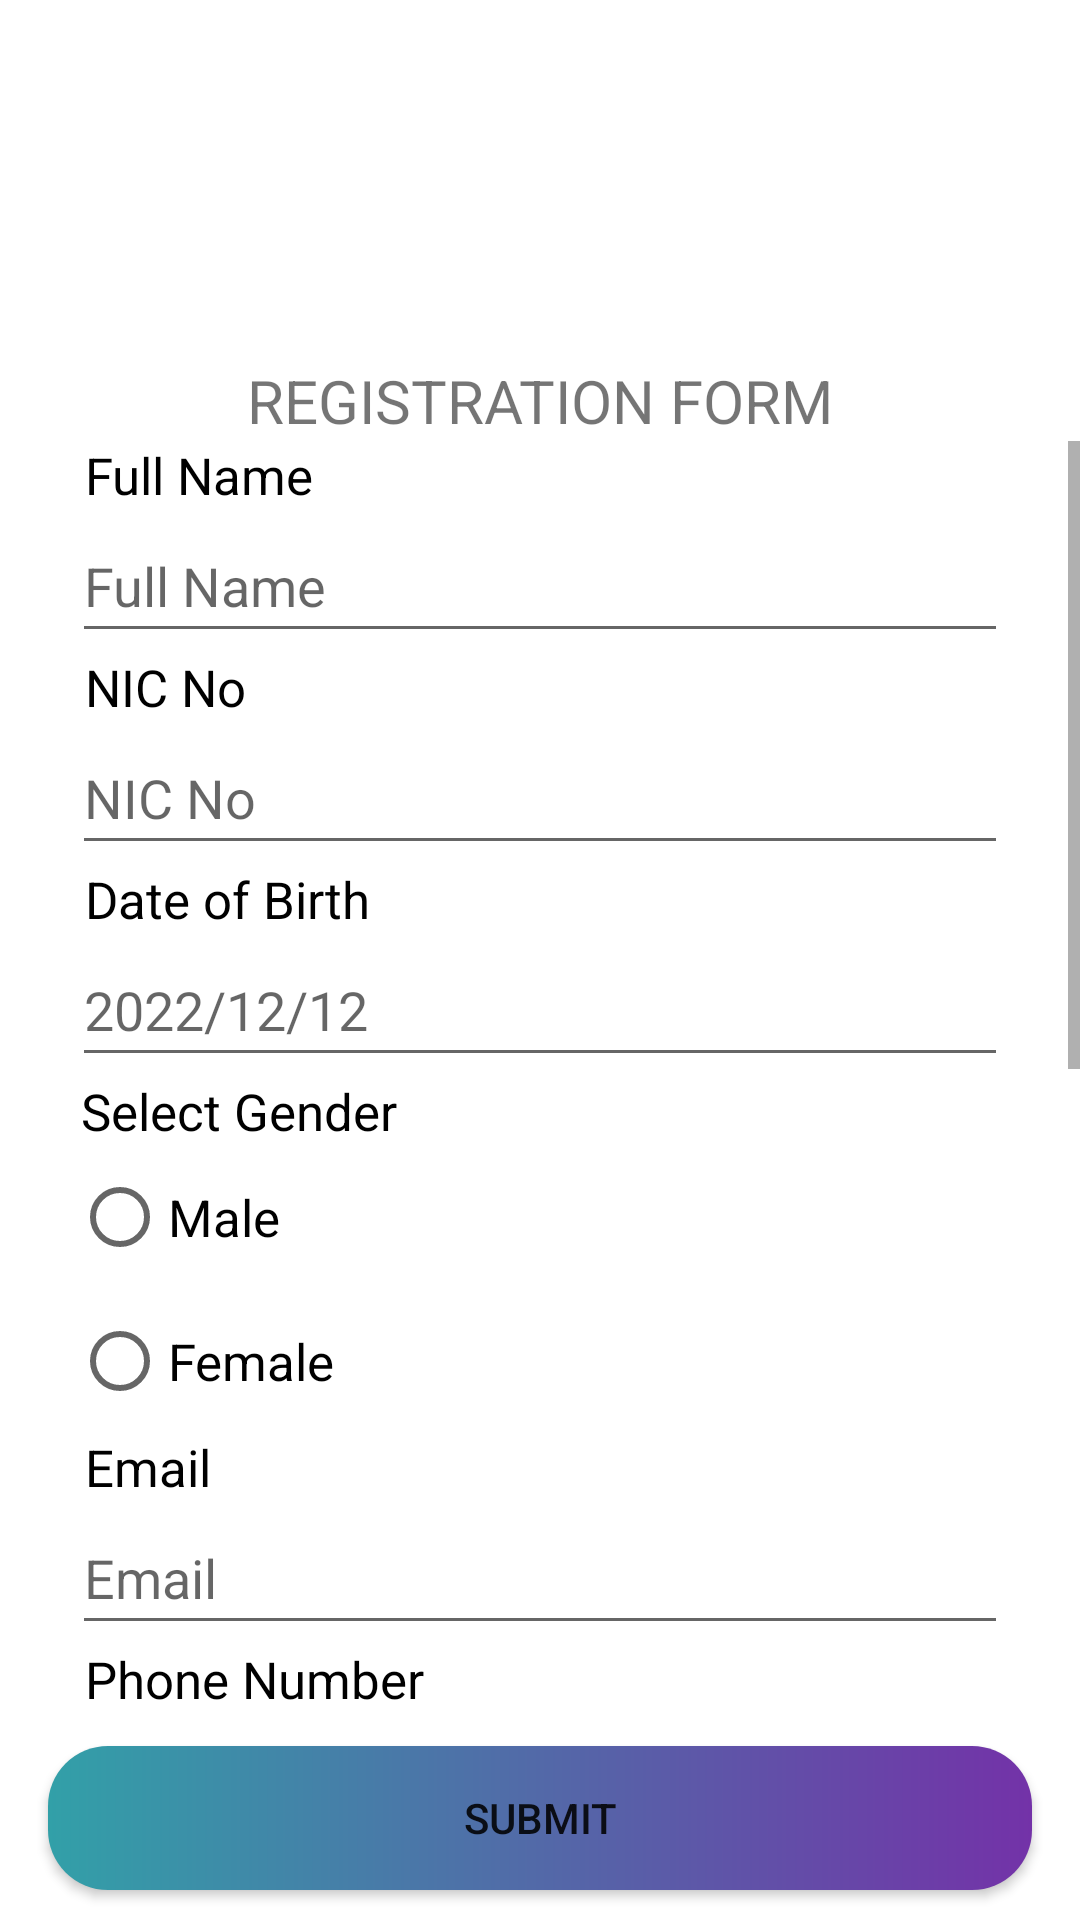

Write the Android layout XML for this screen, with the resource values it uses.
<!-- AndroidManifest.xml: application theme Theme.CleanerService -->
<!-- res/layout/activity_registration2.xml -->
<?xml version="1.0" encoding="utf-8"?>
<LinearLayout xmlns:android="http://schemas.android.com/apk/res/android"
    xmlns:app="http://schemas.android.com/apk/res-auto"
    xmlns:tools="http://schemas.android.com/tools"
    android:layout_width="match_parent"
    android:layout_height="match_parent"
    android:orientation="vertical"
    tools:context=".activity.Registration2">

    <FrameLayout
        android:layout_width="match_parent"
        android:layout_height="wrap_content"
        android:id="@+id/frame_layout">

        <LinearLayout
            android:layout_width="match_parent"
            android:layout_height="match_parent"
            android:layout_weight="0"
            android:gravity="center"
            android:orientation="vertical">

            <ImageView
                android:id="@+id/logo"
                android:layout_width="250dp"
                android:layout_height="100dp"
                android:layout_marginStart="16dp"
                android:layout_marginTop="20dp"
                android:layout_marginEnd="16dp"
                android:adjustViewBounds="true"
                android:contentDescription="Cleaning logo"
                android:scaleType="fitXY"
                android:src="@drawable/second_logo"
                android:transitionName="" />
        </LinearLayout>
    </FrameLayout>
    <LinearLayout
        android:layout_width="match_parent"
        android:layout_height="wrap_content"
        android:layout_weight="1"
        android:orientation="vertical">

        <TextView
            android:id="@+id/textView"
            android:layout_width="match_parent"
            android:layout_height="wrap_content"
            android:textSize="20sp"
            android:gravity="center"
            android:text="REGISTRATION FORM" />

        <ScrollView
            android:layout_width="match_parent"
            android:layout_height="match_parent">


            <LinearLayout
                android:layout_width="match_parent"
                android:layout_height="wrap_content"
                android:orientation="vertical"
                android:layout_marginStart="24dp"
                android:layout_marginEnd="24dp"
                android:gravity="center">

                <TextView
                    android:id="@+id/textView3"
                    android:layout_width="match_parent"
                    android:layout_height="wrap_content"
                    android:text="Full Name"
                    android:textColor="@color/black"
                    android:textSize="17sp"
                    android:layout_marginStart="3dp"/>

                <EditText
                    android:id="@+id/conFullName"
                    android:layout_width="match_parent"
                    android:layout_height="wrap_content"
                    android:ems="10"
                    android:hint="Full Name"
                    android:inputType="textPersonName"
                    android:minHeight="48dp" />

                <TextView
                    android:id="@+id/nic"
                    android:layout_width="match_parent"
                    android:layout_height="wrap_content"
                    android:text="NIC No"
                    android:textColor="@color/black"
                    android:textSize="17sp"
                    android:layout_marginStart="3dp"/>

                <EditText
                    android:id="@+id/conNic"
                    android:layout_width="match_parent"
                    android:layout_height="wrap_content"
                    android:ems="10"
                    android:hint="NIC No"
                    android:inputType="textPersonName"
                    android:minHeight="48dp" />

                <TextView
                    android:id="@+id/dob"
                    android:layout_width="match_parent"
                    android:layout_height="wrap_content"
                    android:text="Date of Birth"
                    android:textColor="@color/black"
                    android:textSize="17sp"
                    android:layout_marginStart="3dp"/>

                <EditText
                    android:id="@+id/condob"
                    android:layout_width="match_parent"
                    android:layout_height="wrap_content"
                    android:ems="10"
                    android:hint="2022/12/12"
                    android:inputType="textPersonName"
                    android:minHeight="48dp" />

                <RadioGroup
                    android:layout_width="match_parent"
                    android:layout_height="match_parent" >
                    <TextView
                        android:id="@+id/gender"
                        android:layout_width="match_parent"
                        android:layout_height="wrap_content"
                        android:text="Select Gender"
                        android:textColor="@color/black"
                        android:textSize="17sp"
                        android:layout_marginStart="3dp"/>
                    <RadioButton
                        android:id="@+id/conMale"
                        android:layout_width="match_parent"
                        android:layout_height="wrap_content"
                        android:text="Male"
                        android:textSize="17sp"/>

                    <RadioButton
                        android:id="@+id/conFemale"
                        android:layout_width="match_parent"
                        android:layout_height="wrap_content"
                        android:text="Female"
                        android:textSize="17sp"/>
                </RadioGroup>

                <TextView
                    android:id="@+id/textView5"
                    android:layout_width="match_parent"
                    android:layout_height="wrap_content"
                    android:text="Email"
                    android:textColor="@color/black"
                    android:textSize="17sp"
                    android:layout_marginStart="3dp"/>

                <EditText
                    android:id="@+id/conEmail"
                    android:layout_width="match_parent"
                    android:layout_height="wrap_content"
                    android:ems="10"
                    android:hint="Email"
                    android:inputType="textEmailAddress"
                    android:minHeight="48dp" />

                <TextView
                    android:id="@+id/textView7"
                    android:layout_width="match_parent"
                    android:layout_height="wrap_content"
                    android:text="Phone Number"
                    android:layout_marginStart="3dp"
                    android:textColor="@color/black"
                    android:textSize="17sp"/>

                <EditText
                    android:id="@+id/conPhone"
                    android:layout_width="match_parent"
                    android:layout_height="wrap_content"
                    android:ems="10"
                    android:hint="Phone Number"
                    android:inputType="textPersonName"
                    android:minHeight="48dp" />

                <TextView
                    android:id="@+id/textView9"
                    android:layout_width="match_parent"
                    android:layout_height="wrap_content"
                    android:text="Address"
                    android:textSize="17sp"
                    android:textColor="@color/black"
                    android:layout_marginStart="3dp" />

                <EditText
                    android:id="@+id/conAddress"
                    android:layout_width="match_parent"
                    android:layout_height="wrap_content"
                    android:ems="10"
                    android:inputType="textPersonName"
                    android:minHeight="48dp"
                    android:hint="Address" />

                <TextView
                    android:id="@+id/textView10"
                    android:layout_width="match_parent"
                    android:layout_height="wrap_content"
                    android:text="Postal Code"
                    android:textSize="17sp"
                    android:textColor="@color/black"
                    />

                <EditText
                    android:id="@+id/conPostalCode"
                    android:layout_width="match_parent"
                    android:layout_height="wrap_content"
                    android:ems="10"
                    android:hint="Postal Code"
                    android:inputType="textPersonName"
                    android:minHeight="48dp" />

                <TextView
                    android:id="@+id/textView11"
                    android:layout_width="match_parent"
                    android:layout_height="wrap_content"
                    android:text="Home Town"
                    android:layout_marginStart="3dp"
                    android:textSize="17sp"
                    android:textColor="@color/black"/>

                <EditText
                    android:id="@+id/conHometown"
                    android:layout_width="match_parent"
                    android:layout_height="wrap_content"
                    android:ems="10"
                    android:inputType="textPersonName"
                    android:hint="Home Town"
                    android:minHeight="48dp"/>
                <TextView
                    android:layout_width="match_parent"
                    android:layout_height="wrap_content"
                    android:text="Password"
                    android:layout_marginStart="3dp"
                    android:textSize="17sp"
                    android:textColor="@color/black"/>

                <EditText
                    android:id="@+id/custPassword"
                    android:layout_width="match_parent"
                    android:layout_height="wrap_content"
                    android:ems="10"
                    android:inputType="textPassword"
                    android:hint="Password"
                    android:minHeight="48dp"/>

                <TextView
                    android:layout_width="match_parent"
                    android:layout_height="wrap_content"
                    android:text="About Me"
                    android:layout_marginStart="3dp"
                    android:textSize="17sp"
                    android:textColor="@color/black"/>

                <EditText
                    android:id="@+id/aboutMe"
                    android:layout_width="match_parent"
                    android:layout_height="wrap_content"
                    android:ems="10"
                    android:maxLines="5"
                    android:gravity="start|top"
                    android:inputType="textMultiLine" />

                <Spinner
                    android:id="@+id/spinner2"
                    android:layout_width="match_parent"
                    android:layout_height="wrap_content"
                    android:textAlignment="center"
                    android:layout_margin="10dp"
                    />

            </LinearLayout>
        </ScrollView>
    </LinearLayout>
    <Button
        android:id="@+id/saveCon"
        android:layout_width="match_parent"
        android:layout_height="48dp"
        android:layout_marginStart="16dp"
        android:layout_marginTop="10dp"
        android:layout_marginEnd="16dp"
        android:layout_marginBottom="10dp"
        android:gravity="center"
        android:background="@drawable/style"
        android:text="SUBMIT"
        android:textAllCaps="false"/>
</LinearLayout>
<!-- resources referenced by this layout -->
<resources>
  <color name="black">#FF000000</color>
  <!-- drawable style (drawable) -->
  <?xml version="1.0" encoding="utf-8"?>
  <shape xmlns:android="http://schemas.android.com/apk/res/android" android:shape="rectangle">
      <gradient android:startColor="#32a0a8" android:endColor="#7332a8" android:type="linear"/>
      <corners android:radius="20dp"/>
  </shape>
  <style name="Theme.CleanerService" parent="Theme.MaterialComponents.DayNight.DarkActionBar">
          
          <item name="colorPrimary">@color/purple_500</item>
          <item name="colorPrimaryVariant">@color/purple_700</item>
          <item name="colorOnPrimary">@color/white</item>
          
          <item name="colorSecondary">@color/teal_200</item>
          <item name="colorSecondaryVariant">@color/teal_700</item>
          <item name="colorOnSecondary">@color/black</item>
          
          <item name="android:statusBarColor" tools:targetApi="l">?attr/colorPrimaryVariant</item>
          
      </style>
  <color name="purple_500">#FF6200EE</color>
  <color name="purple_700">#FF3700B3</color>
  <color name="white">#FFFFFFFF</color>
  <color name="teal_200">#FF03DAC5</color>
  <color name="teal_700">#FF018786</color>
</resources>
